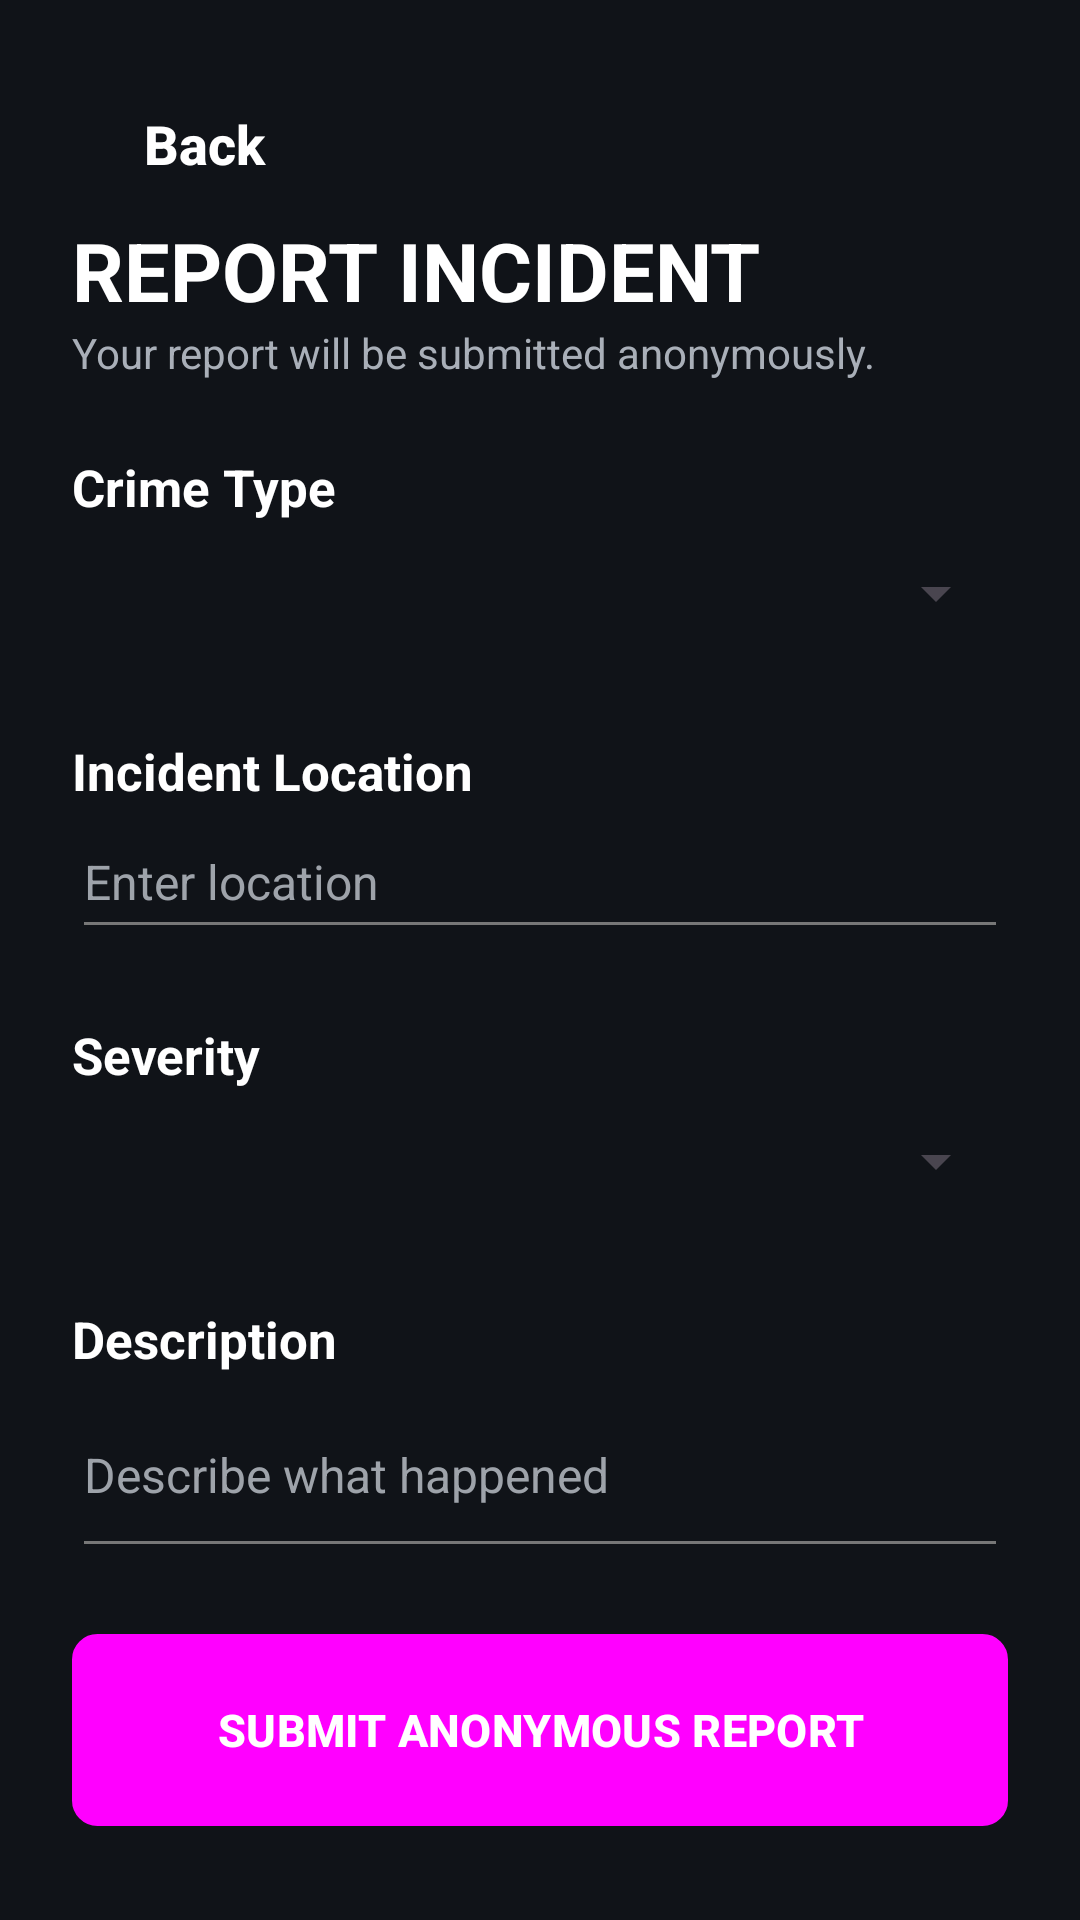

This screen was rendered from an Android layout file. Write that file and the resources it references.
<!-- AndroidManifest.xml: application theme Theme.Crimeshield -->
<!-- res/layout/activity_report.xml -->
<?xml version="1.0" encoding="utf-8"?>
<ScrollView
    xmlns:android="http://schemas.android.com/apk/res/android"
    android:layout_width="match_parent"
    android:layout_height="match_parent"
    android:background="#101318"
    android:fitsSystemWindows="true">

    <LinearLayout
        android:layout_width="match_parent"
        android:layout_height="wrap_content"
        android:orientation="vertical"
        android:padding="24dp">

        <Button
            android:id="@+id/btnBack"
            android:layout_width="wrap_content"
            android:layout_height="48dp"
            android:background="@android:color/transparent"
            android:drawableStart="@drawable/ic_arrow_back"
            android:drawablePadding="8dp"
            android:text="Back"
            android:textColor="#FFFFFF"
            android:textSize="18sp"
            android:textStyle="bold"
            android:textAllCaps="false"
            android:contentDescription="Back"/>

        <TextView
            android:layout_width="wrap_content"
            android:layout_height="wrap_content"
            android:text="@string/report_incident1"
            android:textColor="#FFF"
            android:textSize="27sp"
            android:textStyle="bold" />

        <TextView
            android:layout_width="wrap_content"
            android:layout_height="wrap_content"
            android:text="@string/your_report_will_be_submitted_anonymously"
            android:textColor="#A9AFB8" />

        <TextView
            style="@style/CSLabel"
            android:text="@string/crime_type" />

        <Spinner
            android:id="@+id/spinnerCrime"
            android:layout_width="match_parent"
            android:layout_height="48dp" />

        <TextView
            style="@style/CSLabel"
            android:text="@string/incident_location" />

        <EditText
            android:id="@+id/etLocation"
            style="@style/CSEdit"
            android:hint="@string/enter_location"
            android:inputType="text" />

        <TextView
            style="@style/CSLabel"
            android:text="@string/severity" />

        <Spinner
            android:id="@+id/spinnerSeverity"
            android:layout_width="match_parent"
            android:layout_height="48dp" />

        <TextView
            style="@style/CSLabel"
            android:text="@string/description" />

        <EditText
            android:id="@+id/etDescription"
            style="@style/CSEdit"
            android:layout_height="65dp"
            android:autofillHints=""
            android:hint="@string/describe_what_happened1"
            android:inputType="textMultiLine" />

        <Button
            android:id="@+id/btnSubmit"
            style="@style/CSBtn"
            android:layout_marginTop="22dp"
            android:text="@string/submit_anonymous_report" />

    </LinearLayout>
</ScrollView>
<!-- resources referenced by this layout -->
<resources>
  <string name="crime_type">Crime Type</string>
  <string name="describe_what_happened1">Describe what happened</string>
  <string name="description">Description</string>
  <string name="enter_location">Enter location</string>
  <string name="incident_location">Incident Location</string>
  <string name="report_incident1">REPORT INCIDENT</string>
  <string name="severity">Severity</string>
  <string name="submit_anonymous_report">SUBMIT ANONYMOUS REPORT</string>
  <string name="your_report_will_be_submitted_anonymously">Your report will be submitted anonymously.</string>
  <style name="CSBtn" parent="Widget.Material3.Button">
  
          <item name="android:layout_width">
              match_parent
          </item>
  
          <item name="android:layout_height">
              64dp
          </item>
  
          <item name="android:layout_marginTop">
              16dp
          </item>
  
          <item name="android:background">
              @drawable/btn_bg
          </item>
  
          <item name="android:textColor">
              #FFFFFF
          </item>
  
          <item name="android:textStyle">
              bold
          </item>
  
          <item name="android:textSize">
              15sp
          </item>
  
      </style>
  <style name="CSEdit">
  
          <item name="android:layout_width">
              match_parent
          </item>
  
          <item name="android:layout_height">
              48dp
          </item>
  
          <item name="android:backgroundTint">
              #777
          </item>
  
          <item name="android:textColor">
              #FFF
          </item>
  
          <item name="android:textColorHint">
              #9EA3AA
          </item>
  
          <item name="android:textSize">
              16sp
          </item>
  
      </style>
  <style name="CSLabel">
  
          <item name="android:layout_width">
              wrap_content
          </item>
  
          <item name="android:layout_height">
              wrap_content
          </item>
  
          <item name="android:layout_marginTop">
              24dp
          </item>
  
          <item name="android:textColor">
              #FFFFFF
          </item>
  
          <item name="android:textSize">
              17sp
          </item>
  
          <item name="android:textStyle">
              bold
          </item>
  
      </style>
  <style name="Theme.Crimeshield" parent="Base.Theme.Crimeshield" />
  <!-- drawable btn_bg (drawable) -->
  <?xml version="1.0" encoding="utf-8"?>
  <ripple xmlns:android="http://schemas.android.com/apk/res/android"
      android:color="#40FFFFFF">
      <item>
          <shape android:shape="rectangle">
              <solid android:color="#1B2028" />
              <corners android:radius="8dp" />
              <stroke
                  android:width="1dp"
                  android:color="#353B45" />
          </shape>
      </item>
  </ripple>
  <style name="Base.Theme.Crimeshield" parent="Theme.Material3.DayNight.NoActionBar">
  
          <item name="colorPrimary">
              @color/accent_blue
          </item>
  
          <item name="android:windowBackground">
              @color/bg_dark
          </item>
  
          <item name="android:statusBarColor">
              @color/bg_dark
          </item>
  
      </style>
  <color name="accent_blue">
          #3F51B5
      </color>
  <color name="bg_dark">
          #101318
      </color>
</resources>
